Run: headless pygame with SDL's dummy video driver; simulated clock (each Clock.tick advances the game by its frame time, no real sleeping); random seed 0; keys injected as events and as key.get_pressed() state; no mouse input.
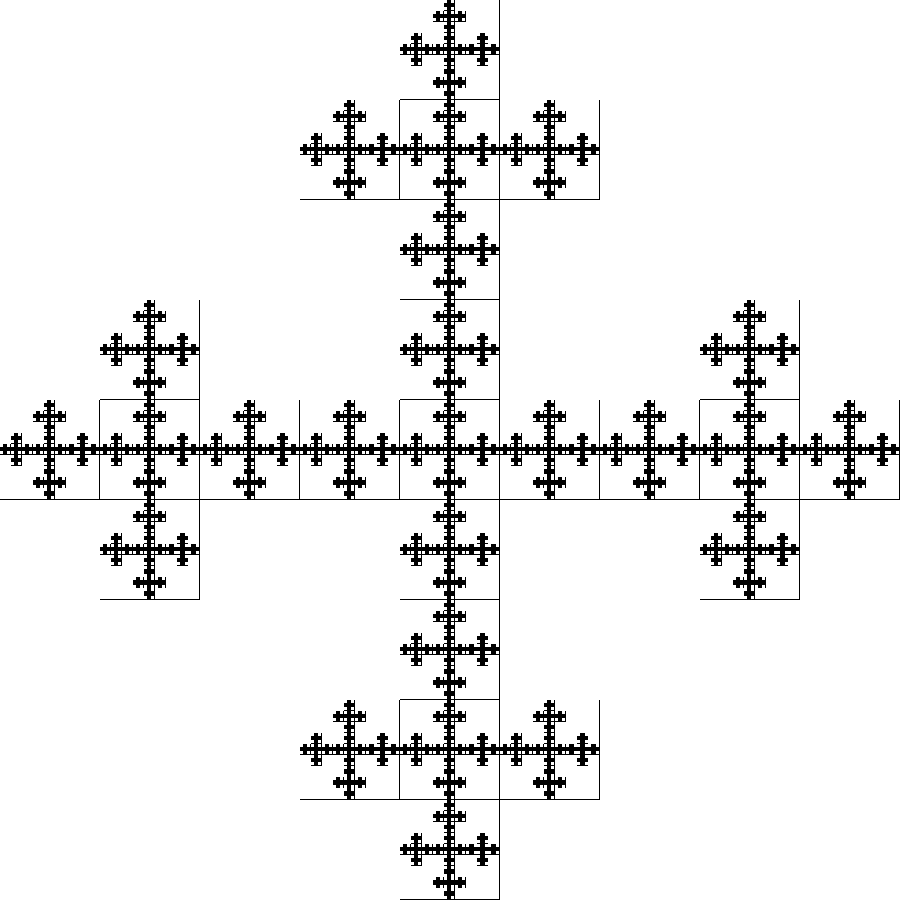
Frame 1 of 4 · flips 1–60 · no input
Frame 2 of 4 · flips 61–180 · tapped SPACE, RETURN · held RIGHT (→), D · screen unchanged from frame 1, image omitted
Frame 3 of 4 · flips 181–300 · held DOWN (↓), S · screen unchanged from frame 2, image omitted
Frame 4 of 4 · flips 301–420 · held LEFT (←), A, UP (↑), W · screen unchanged from frame 3, image omitted

The pygame program that drew these frames:

import pygame

pygame.init()
screen = pygame.display.set_mode((900, 900))
#screen backgroud black
screen.fill((0, 0, 0))


def drawSquare(screen, x,y,size, depth):
    if depth == 0:
        return
    else:
        size = size/3
        #split the square into 9 squares and colour only the corners
        #top left corner
        pygame.draw.rect(screen, (255, 255, 255), (x,y, size, size))
        #top right corner
        pygame.draw.rect(screen, (255, 255, 255), (x+size*2,y, size, size))
        #bottom left corner
        pygame.draw.rect(screen, (255, 255, 255), (x,y+size*2, size, size))
        #bottom right corner
        pygame.draw.rect(screen, (255, 255, 255), (x+size*2,y+size*2, size, size))
        #recursive call for the 5 squares
        drawSquare(screen, x+size, y, size, depth-1)
        drawSquare(screen, x, y+size, size, depth-1)
        drawSquare(screen, x+size*2, y+size, size, depth-1)
        drawSquare(screen, x+size, y+size*2, size, depth-1)
        drawSquare(screen, x+size, y+size, size, depth-1)

drawSquare(screen, 0, 0, 900,5)

while True:
    for event in pygame.event.get():
        if event.type == pygame.QUIT:
            pygame.quit()
            quit()
    pygame.display.update()
